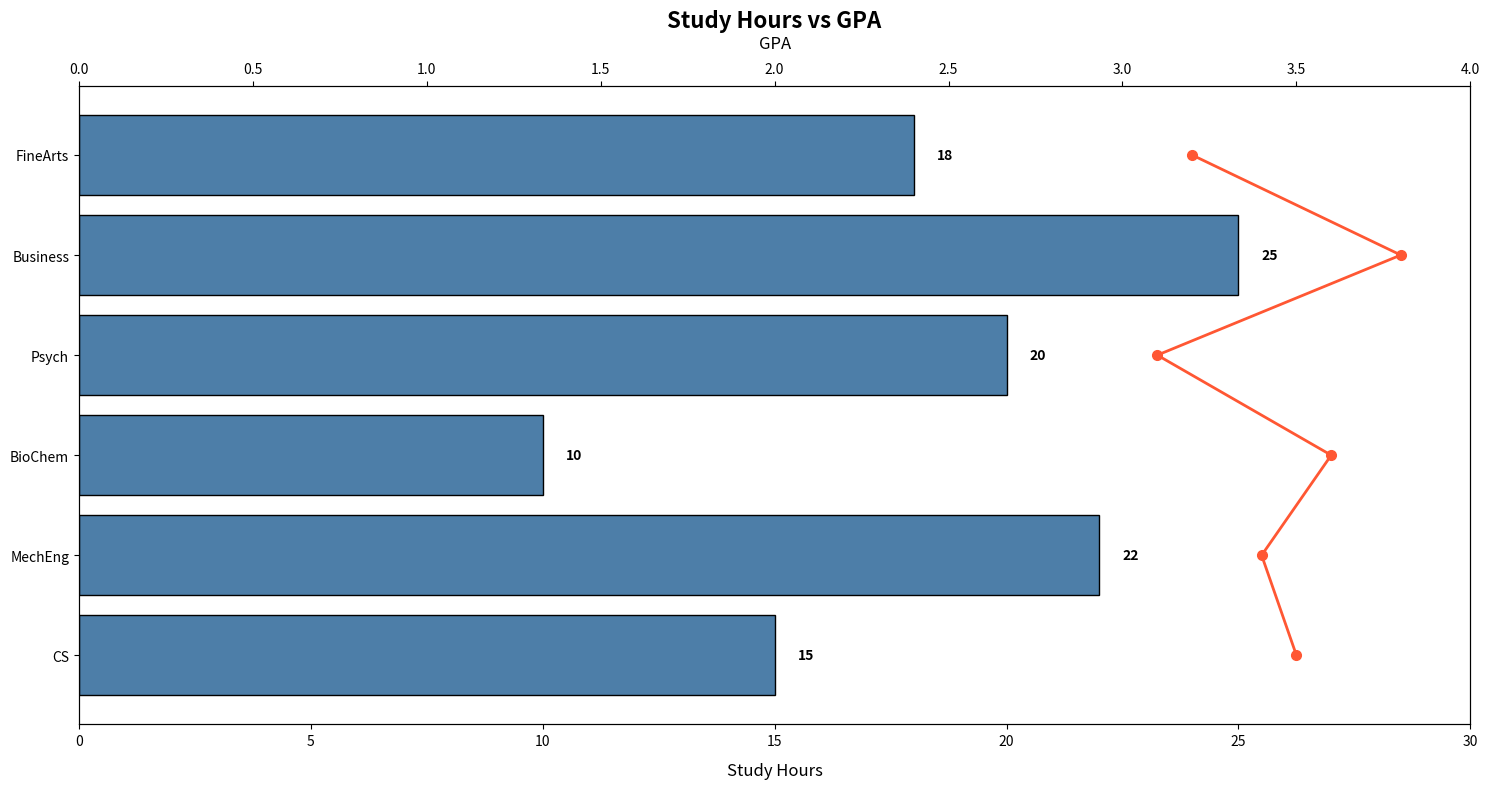

Write the Python code that produced this figure.
import matplotlib.pyplot as plt
import numpy as np

departments = ['CS', 'MechEng', 'BioChem', 'Psych', 'Business', 'FineArts']
study_hours = [15, 22, 10, 20, 25, 18]
average_gpas = [3.5, 3.4, 3.6, 3.1, 3.8, 3.2]

single_bar_color = '#4D7EA8'
line_color = '#FF5733'

fig, ax1 = plt.subplots(figsize=(15, 8))

bars = ax1.barh(departments, study_hours, color=single_bar_color, edgecolor='black')

for bar, hours in zip(bars, study_hours):
    xval = bar.get_width()
    ax1.text(xval + 0.5, bar.get_y() + bar.get_height()/2, str(hours), va='center', ha='left', fontsize=10, fontweight='bold', color='black')

ax2 = ax1.twiny()
ax2.plot(average_gpas, departments, color=line_color, marker='o', linestyle='-', linewidth=2, markersize=7)

ax1.set_title('Study Hours vs GPA', fontsize=16, fontweight='bold')
ax1.set_xlabel('Study Hours', fontsize=12, labelpad=10)
ax2.set_xlabel('GPA', fontsize=12, labelpad=10)

ax1.set_xlim(0, 30)
ax2.set_xlim(0, 4.0)

plt.tight_layout()
plt.show()
